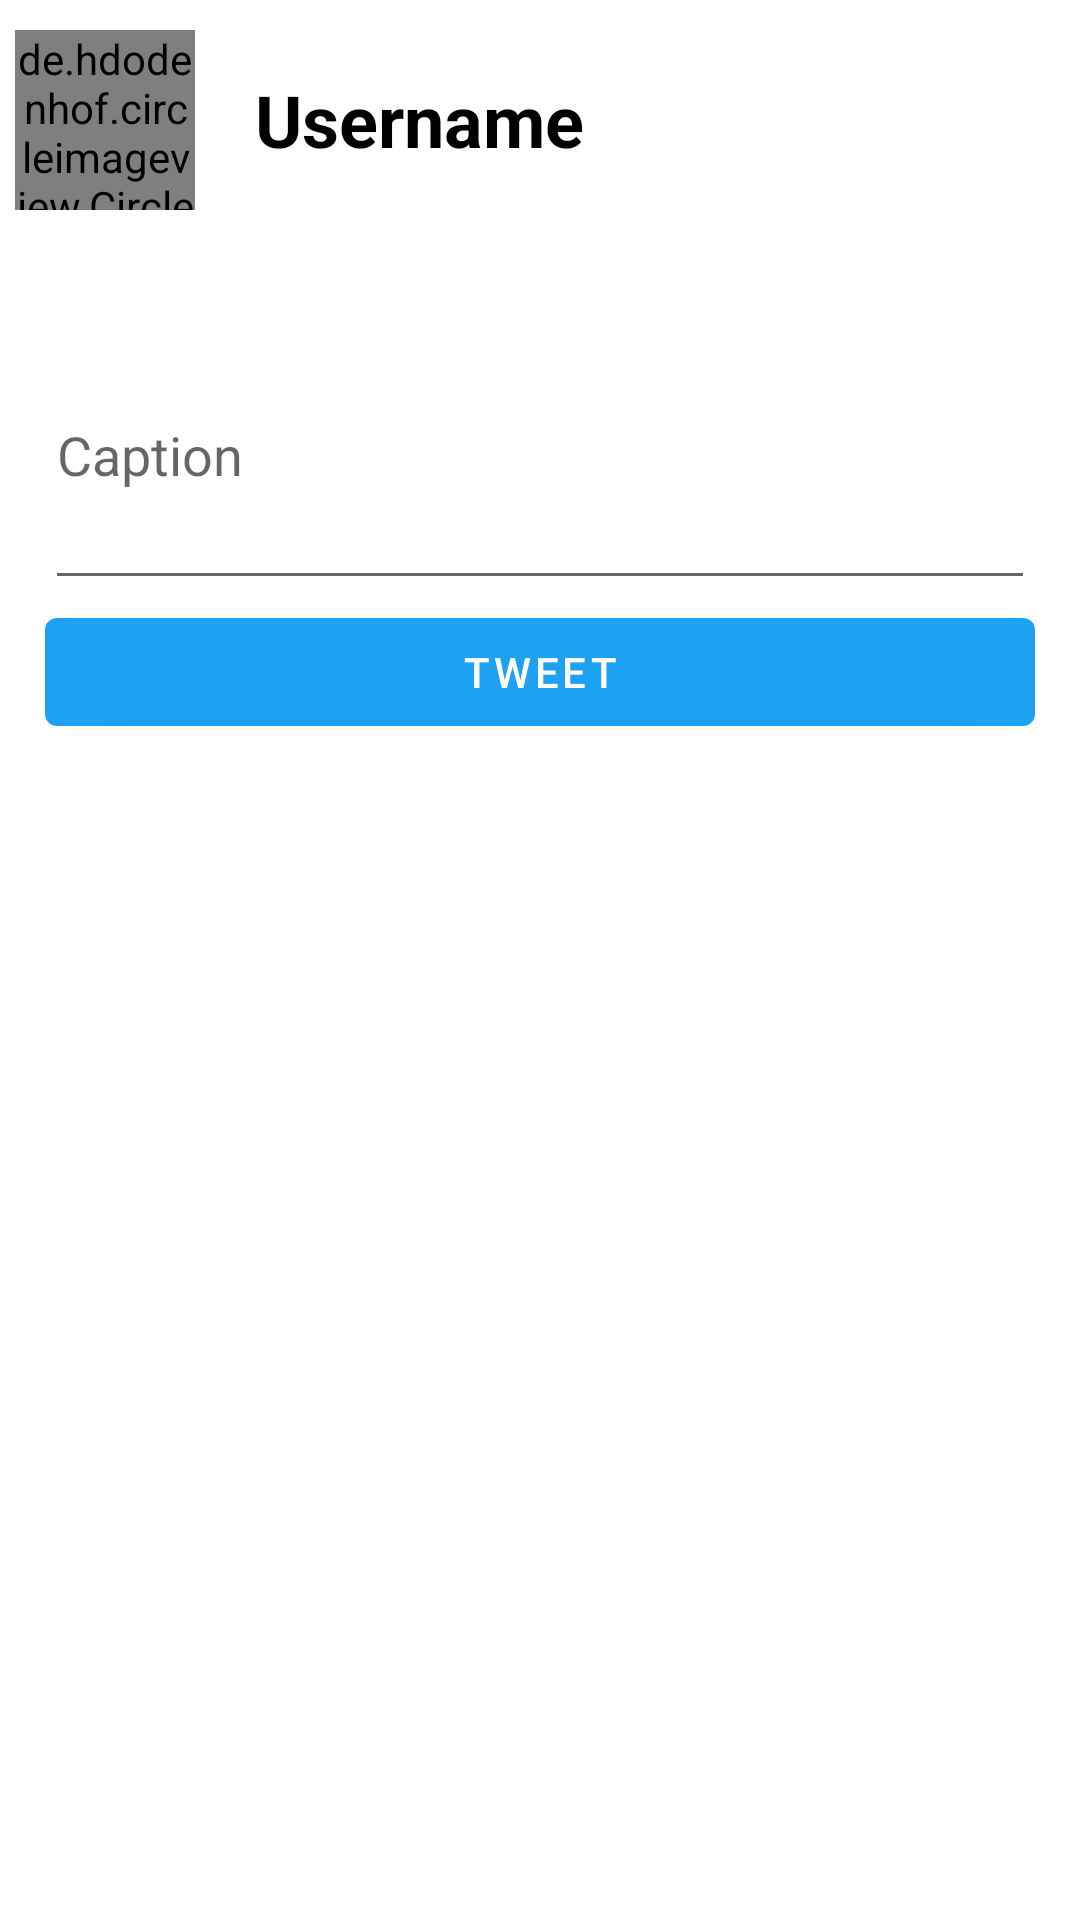

Reconstruct the res/layout file that produces this screen, plus the resources it refers to.
<!-- AndroidManifest.xml: application theme Theme.Uas_ppk -->
<!-- res/layout/activity_form_add_content.xml -->
<?xml version="1.0" encoding="utf-8"?>
<LinearLayout
    xmlns:android="http://schemas.android.com/apk/res/android"
    xmlns:app="http://schemas.android.com/apk/res-auto"
    xmlns:tools="http://schemas.android.com/tools"
    android:layout_width="match_parent"
    android:layout_height="match_parent"
    tools:context=".FormAddContentActivity"
    android:orientation="vertical">

    <androidx.constraintlayout.widget.ConstraintLayout
        android:layout_width="match_parent"
        android:layout_height="wrap_content"
        android:layout_marginVertical="10dp"
        android:layout_marginHorizontal="5dp">

        <de.hdodenhof.circleimageview.CircleImageView
            xmlns:app="http://schemas.android.com/apk/res-auto"
            android:id="@+id/profile_image"
            android:layout_width="60dp"
            android:layout_height="60dp"
            android:src="@drawable/ic_launcher_background"
            app:civ_border_width="2dp"
            app:civ_border_color="#ffffff"
            app:layout_constraintStart_toStartOf="parent"
            app:layout_constraintTop_toTopOf="parent"
            />

        <LinearLayout
            android:layout_width="match_parent"
            android:layout_height="60dp"
            android:orientation="vertical"
            android:id="@+id/lay_nim"
            app:layout_constraintStart_toStartOf="parent"
            app:layout_constraintEnd_toEndOf="parent"
            app:layout_constraintTop_toTopOf="parent"
            android:paddingLeft="70dp"
            >

            <TextView
                android:id="@+id/tv_username"
                android:layout_width="wrap_content"
                android:layout_height="match_parent"
                android:paddingHorizontal="10dp"
                android:text="Username"
                android:textSize="24sp"
                android:textStyle="bold"
                android:gravity="center"
                android:textColor="@color/black"
                />
        </LinearLayout>

    </androidx.constraintlayout.widget.ConstraintLayout>

    <androidx.constraintlayout.widget.ConstraintLayout
        android:layout_width="match_parent"
        android:layout_height="wrap_content"
        android:layout_marginVertical="10dp"
        android:layout_marginHorizontal="15dp">

    <com.google.android.material.textfield.TextInputEditText
        android:layout_width="match_parent"
        android:layout_height="wrap_content"
        android:id="@+id/txt_caption"
        android:layout_marginVertical="10dp"
        app:layout_constraintEnd_toEndOf="parent"
        app:layout_constraintStart_toStartOf="parent"
        app:layout_constraintTop_toTopOf="parent"
        android:maxLength="200"
        android:hint="Caption"
        android:height="100dp"
        />

    <com.google.android.material.button.MaterialButton
        android:layout_width="match_parent"
        android:layout_height="wrap_content"
        android:id="@+id/btn_add"
        app:layout_constraintStart_toStartOf="parent"
        app:layout_constraintEnd_toEndOf="parent"
        app:layout_constraintTop_toBottomOf="@id/txt_caption"
        android:text="Tweet"
        />
    </androidx.constraintlayout.widget.ConstraintLayout>
</LinearLayout>
<!-- resources referenced by this layout -->
<resources>
  <style name="Theme.Uas_ppk" parent="Theme.MaterialComponents.DayNight.DarkActionBar">
          
          <item name="colorPrimary">#1DA1F2</item>
          <item name="colorPrimaryVariant">#1DA1F2</item>
          <item name="colorOnPrimary">@color/white</item>
          
          <item name="colorSecondary">#1DA1F2</item>
          <item name="colorSecondaryVariant">#1DA1F2</item>
          <item name="colorOnSecondary">@color/white</item>
          
          <item name="android:statusBarColor">?attr/colorPrimaryVariant</item>
          
      </style>
  <!-- not gathered from this repository: default colours our renderer supplied (Android Studio template values) -->
  <color name="black">#FF000000</color>
  <color name="white">#FFFFFFFF</color>
</resources>
